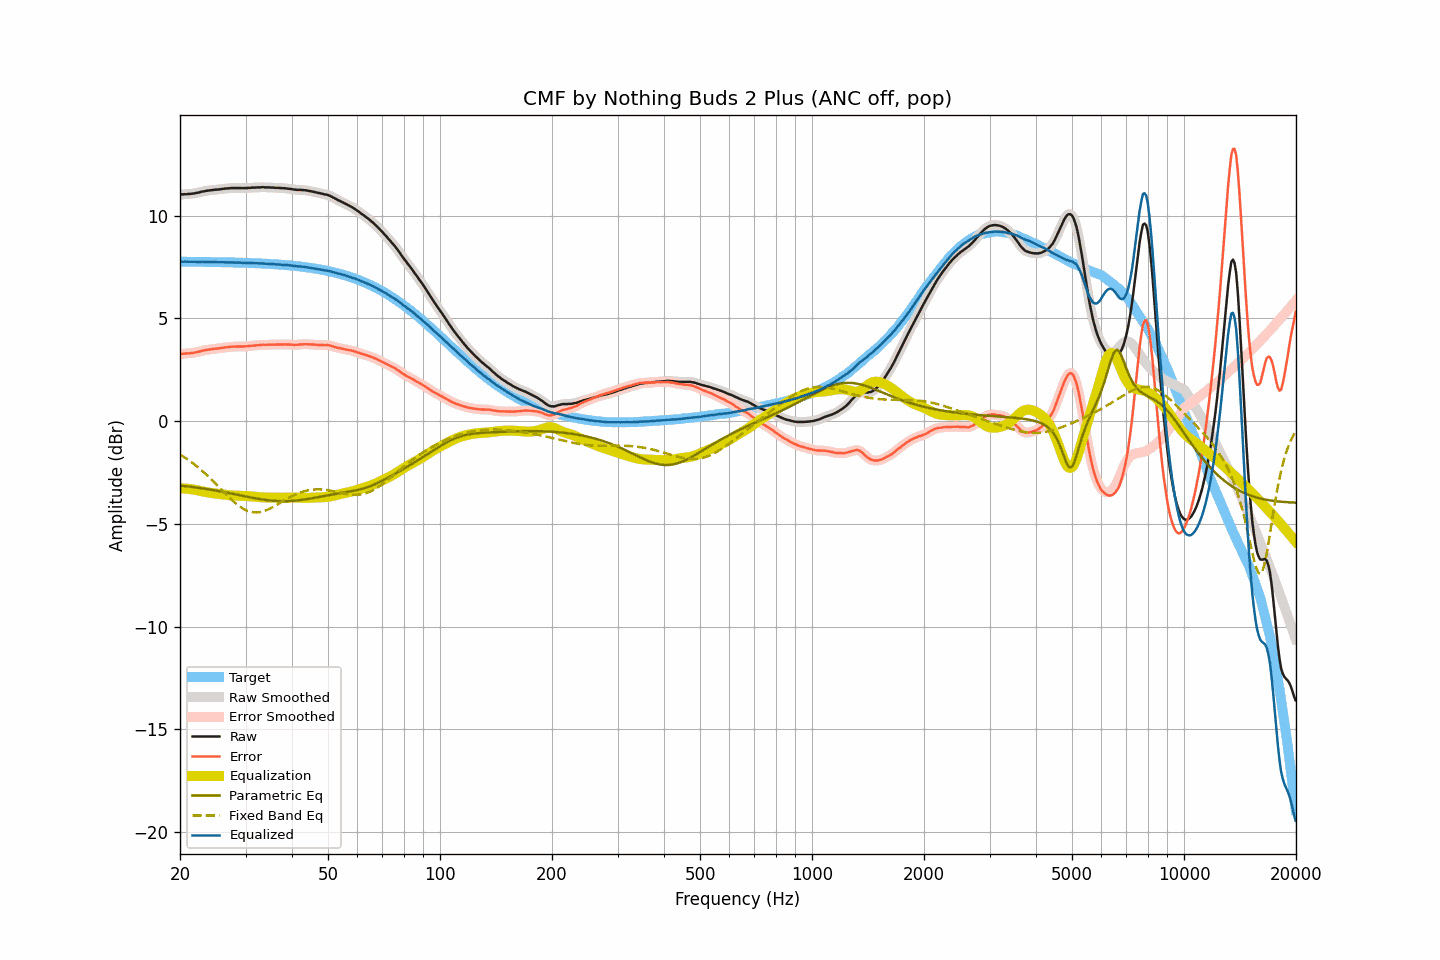

Data behind this chart, as committed beside it:
frequency, raw, smoothed, error, error_smoothed, equalization, parametric_eq, fixed_band_eq, equalized_raw, equalized_smoothed, target
20.00, 11.02, 11.02, 3.26, 3.26, -3.27, -3.13, -1.63, 7.75, 7.75, 7.75
20.20, 11.03, 11.03, 3.27, 3.27, -3.27, -3.14, -1.67, 7.76, 7.75, 7.75
20.40, 11.03, 11.03, 3.28, 3.28, -3.27, -3.15, -1.72, 7.75, 7.76, 7.75
20.61, 11.04, 11.04, 3.29, 3.28, -3.28, -3.16, -1.77, 7.76, 7.76, 7.75
20.81, 11.04, 11.04, 3.29, 3.29, -3.28, -3.17, -1.82, 7.75, 7.76, 7.75
21.02, 11.05, 11.05, 3.30, 3.29, -3.29, -3.18, -1.88, 7.76, 7.75, 7.75
21.23, 11.05, 11.05, 3.30, 3.30, -3.30, -3.19, -1.93, 7.75, 7.75, 7.75
21.44, 11.06, 11.06, 3.31, 3.31, -3.31, -3.20, -1.99, 7.75, 7.75, 7.75
21.66, 11.07, 11.07, 3.32, 3.32, -3.32, -3.21, -2.05, 7.75, 7.75, 7.75
21.87, 11.08, 11.08, 3.33, 3.33, -3.33, -3.22, -2.11, 7.74, 7.75, 7.75
22.09, 11.10, 11.09, 3.35, 3.35, -3.35, -3.23, -2.17, 7.75, 7.74, 7.75
22.31, 11.11, 11.11, 3.36, 3.36, -3.37, -3.24, -2.23, 7.74, 7.74, 7.75
22.54, 11.13, 11.13, 3.38, 3.38, -3.38, -3.25, -2.30, 7.74, 7.75, 7.75
22.76, 11.15, 11.15, 3.40, 3.40, -3.40, -3.26, -2.37, 7.75, 7.75, 7.74
22.99, 11.17, 11.17, 3.42, 3.42, -3.42, -3.27, -2.43, 7.75, 7.75, 7.74
23.22, 11.18, 11.18, 3.44, 3.44, -3.44, -3.28, -2.50, 7.74, 7.75, 7.74
23.45, 11.20, 11.20, 3.46, 3.45, -3.45, -3.30, -2.57, 7.75, 7.74, 7.74
23.69, 11.21, 11.21, 3.47, 3.47, -3.47, -3.31, -2.65, 7.74, 7.74, 7.74
23.92, 11.22, 11.22, 3.48, 3.48, -3.48, -3.32, -2.72, 7.74, 7.74, 7.74
24.16, 11.23, 11.23, 3.49, 3.49, -3.49, -3.33, -2.80, 7.74, 7.74, 7.74
24.40, 11.24, 11.24, 3.50, 3.50, -3.50, -3.35, -2.87, 7.74, 7.74, 7.74
24.65, 11.25, 11.25, 3.51, 3.51, -3.51, -3.36, -2.95, 7.74, 7.74, 7.74
24.89, 11.26, 11.26, 3.52, 3.52, -3.52, -3.37, -3.03, 7.74, 7.73, 7.73
25.14, 11.26, 11.26, 3.53, 3.53, -3.53, -3.39, -3.11, 7.73, 7.73, 7.73
25.39, 11.27, 11.27, 3.54, 3.54, -3.54, -3.40, -3.19, 7.73, 7.73, 7.73
25.65, 11.28, 11.28, 3.55, 3.55, -3.55, -3.42, -3.27, 7.73, 7.73, 7.73
25.91, 11.29, 11.29, 3.56, 3.56, -3.56, -3.43, -3.35, 7.73, 7.73, 7.73
26.16, 11.30, 11.30, 3.57, 3.57, -3.57, -3.45, -3.43, 7.73, 7.73, 7.73
26.43, 11.31, 11.31, 3.58, 3.58, -3.58, -3.46, -3.51, 7.73, 7.73, 7.73
26.69, 11.32, 11.32, 3.59, 3.59, -3.59, -3.48, -3.59, 7.73, 7.72, 7.72
26.96, 11.32, 11.32, 3.60, 3.60, -3.60, -3.49, -3.67, 7.72, 7.72, 7.72
27.23, 11.33, 11.33, 3.61, 3.61, -3.61, -3.51, -3.74, 7.72, 7.72, 7.72
27.50, 11.34, 11.33, 3.62, 3.62, -3.61, -3.52, -3.82, 7.72, 7.72, 7.72
27.77, 11.34, 11.34, 3.62, 3.62, -3.62, -3.54, -3.89, 7.72, 7.72, 7.72
28.05, 11.34, 11.34, 3.62, 3.62, -3.62, -3.55, -3.96, 7.72, 7.72, 7.71
28.33, 11.34, 11.34, 3.63, 3.63, -3.63, -3.57, -4.02, 7.71, 7.71, 7.71
28.62, 11.34, 11.34, 3.63, 3.63, -3.63, -3.59, -4.08, 7.71, 7.71, 7.71
28.90, 11.34, 11.34, 3.63, 3.63, -3.63, -3.60, -4.14, 7.71, 7.71, 7.71
29.19, 11.34, 11.34, 3.63, 3.63, -3.63, -3.62, -4.20, 7.71, 7.70, 7.71
29.48, 11.33, 11.34, 3.63, 3.63, -3.63, -3.63, -4.24, 7.69, 7.70, 7.70
29.78, 11.34, 11.33, 3.64, 3.63, -3.64, -3.65, -4.29, 7.70, 7.70, 7.70
30.08, 11.34, 11.34, 3.64, 3.64, -3.64, -3.67, -4.33, 7.70, 7.70, 7.70
30.38, 11.34, 11.34, 3.64, 3.65, -3.65, -3.68, -4.36, 7.69, 7.69, 7.70
30.68, 11.35, 11.35, 3.66, 3.65, -3.65, -3.70, -4.39, 7.70, 7.69, 7.69
30.99, 11.35, 11.35, 3.66, 3.66, -3.66, -3.71, -4.41, 7.69, 7.69, 7.69
31.30, 11.36, 11.36, 3.67, 3.67, -3.67, -3.73, -4.43, 7.69, 7.69, 7.69
31.61, 11.36, 11.36, 3.68, 3.68, -3.68, -3.74, -4.44, 7.68, 7.68, 7.68
31.93, 11.36, 11.36, 3.68, 3.68, -3.68, -3.76, -4.44, 7.68, 7.68, 7.68
32.24, 11.37, 11.36, 3.69, 3.69, -3.69, -3.77, -4.44, 7.68, 7.67, 7.68
32.57, 11.37, 11.37, 3.70, 3.70, -3.70, -3.79, -4.43, 7.67, 7.67, 7.67
32.89, 11.37, 11.37, 3.70, 3.70, -3.70, -3.80, -4.42, 7.67, 7.67, 7.67
33.22, 11.38, 11.37, 3.71, 3.71, -3.71, -3.81, -4.40, 7.67, 7.67, 7.67
33.55, 11.38, 11.37, 3.72, 3.71, -3.71, -3.82, -4.38, 7.67, 7.66, 7.66
33.89, 11.37, 11.37, 3.71, 3.71, -3.71, -3.83, -4.35, 7.65, 7.66, 7.66
34.23, 11.37, 11.37, 3.71, 3.72, -3.72, -3.84, -4.33, 7.65, 7.65, 7.65
34.57, 11.37, 11.37, 3.72, 3.72, -3.72, -3.85, -4.29, 7.65, 7.65, 7.65
34.92, 11.37, 11.37, 3.72, 3.72, -3.72, -3.86, -4.25, 7.65, 7.65, 7.64
35.27, 11.36, 11.36, 3.72, 3.72, -3.72, -3.87, -4.21, 7.64, 7.64, 7.64
35.62, 11.36, 11.36, 3.72, 3.72, -3.72, -3.88, -4.17, 7.64, 7.63, 7.64
35.97, 11.35, 11.35, 3.72, 3.72, -3.72, -3.88, -4.13, 7.63, 7.63, 7.63
... 635 more rows
